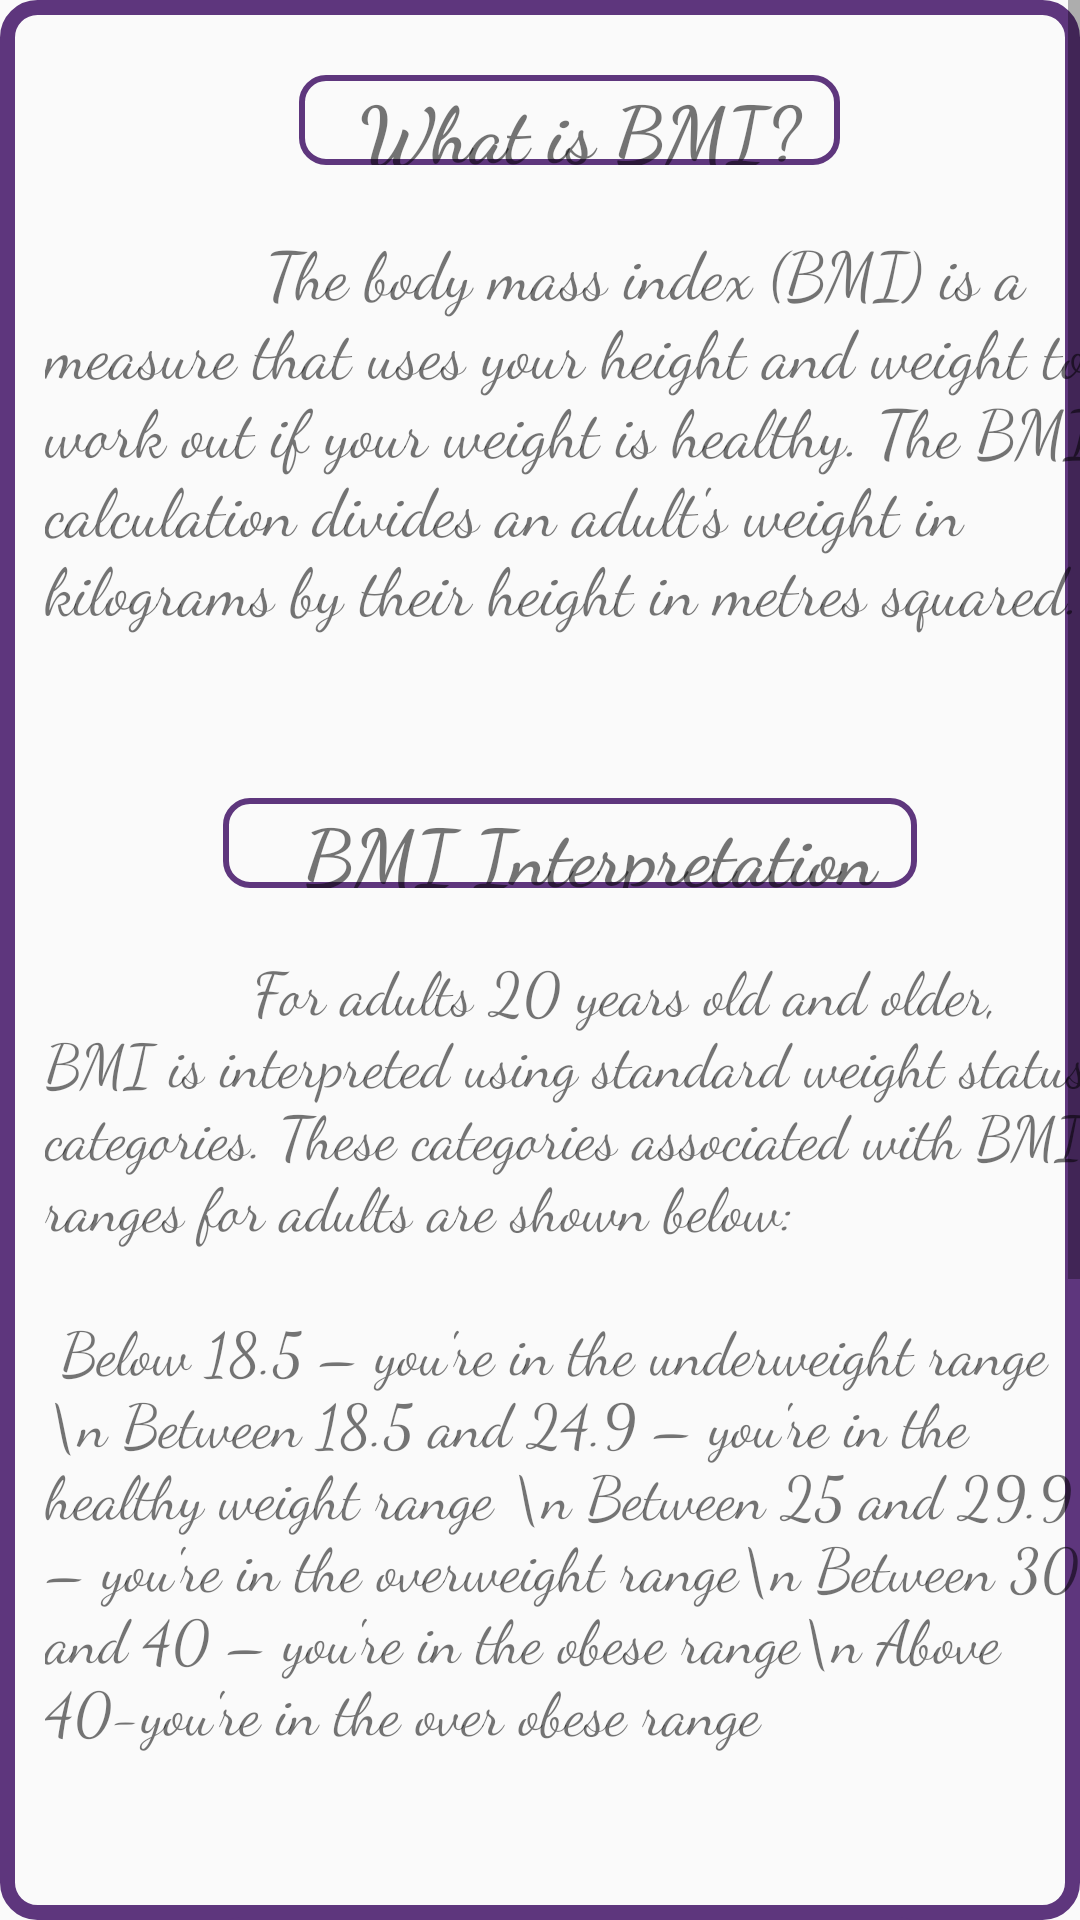

The Android layout XML behind this screen, and the referenced resources:
<!-- AndroidManifest.xml: application theme AppTheme -->
<!-- res/layout/activity_about.xml -->
<?xml version="1.0" encoding="utf-8"?>

<android.support.constraint.ConstraintLayout xmlns:android="http://schemas.android.com/apk/res/android"
    xmlns:app="http://schemas.android.com/apk/res-auto"
    xmlns:tools="http://schemas.android.com/tools"
    android:layout_width="match_parent"
    android:layout_height="match_parent"
    tools:context=".About"
    android:background="@drawable/borthick">
    <ScrollView
        android:layout_width="match_parent"
        android:layout_height="match_parent">
<LinearLayout
    android:layout_width="match_parent"
    android:layout_height="match_parent"
    android:orientation="vertical">

    <TextView
        android:layout_width="wrap_content"
        android:layout_height="30dp"
        android:background="@drawable/bor"
        android:text="   What is BMI?  "
        android:layout_marginTop="25dp"
        android:textAlignment="center"
        android:textSize="26dp"
        android:fontFamily="cursive"
        android:textStyle="bold"
        android:layout_marginStart="10dp"
        android:layout_marginBottom="20dp"
        tools:layout_editor_absoluteX="120dp"
        tools:layout_editor_absoluteY="75dp"
        android:layout_gravity="center"/>
    <TextView
        android:layout_width="350dp"
        android:layout_height="wrap_content"
        android:fontFamily="cursive"
        android:layout_marginBottom="30dp"
        android:layout_marginStart="10dp"
        android:layout_gravity="center"

        android:textSize="22dp"
        android:text="             The body mass index (BMI) is a measure that uses your height and weight to work out if your weight is healthy.
The BMI calculation divides an adult's weight in kilograms by their height in metres squared."/>
    <TextView
        android:layout_width="wrap_content"
        android:layout_height="30dp"
        android:background="@drawable/bor"
        android:text="    BMI Interpretation  "
        android:layout_marginTop="25dp"
        android:textAlignment="center"
        android:textSize="26dp"
        android:fontFamily="cursive"
        android:layout_marginStart="10dp"
        android:textStyle="bold"
        android:layout_marginBottom="20dp"
        tools:layout_editor_absoluteX="120dp"
        tools:layout_editor_absoluteY="75dp"
        android:layout_gravity="center"/>

    <TextView
        android:layout_width="350dp"
        android:layout_height="wrap_content"
        android:fontFamily="cursive"
        android:layout_marginBottom="20dp"
        android:layout_marginStart="10dp"
        android:layout_gravity="center"

        android:textSize="20dp"
        android:text="             For adults 20 years old and older, BMI is interpreted using standard weight status categories. These categories associated with BMI ranges for adults are shown below:"/>
    <TextView
        android:layout_width="350dp"
        android:layout_height="wrap_content"
        android:fontFamily="cursive"
        android:layout_marginBottom="30dp"
        android:layout_marginStart="10dp"
        android:layout_gravity="center"
        android:textSize="20dp"
        android:text=" Below 18.5 – you're in the underweight range \n
Between 18.5 and 24.9 – you're in the healthy weight range \n
Between 25 and 29.9 – you're in the overweight range\n
Between 30 and 40 – you're in the obese range\n
Above 40-you're in the over obese range"/>
    <TextView
        android:layout_width="wrap_content"
        android:layout_height="30dp"
        android:background="@drawable/bor"
        android:text="    Importance of BMI   "
        android:layout_marginTop="25dp"
        android:textAlignment="center"
        android:textSize="26dp"
        android:fontFamily="cursive"
        android:layout_marginStart="10dp"
        android:textStyle="bold"
        android:layout_marginBottom="20dp"
        tools:layout_editor_absoluteX="120dp"
        tools:layout_editor_absoluteY="75dp"
        android:layout_gravity="center"/>

    <TextView
        android:layout_width="350dp"
        android:layout_height="wrap_content"
        android:fontFamily="cursive"
        android:layout_marginBottom="10dp"
        android:layout_marginStart="10dp"
        android:layout_gravity="center"
        android:textSize="20dp"
        android:text="      You can find out if you're overweight by calculating your body mass index (BMI). This shows whether you're a healthy weight for your height.Work out accordingly to acquire normal BMI"/>

    <TextView
        android:layout_width="wrap_content"
        android:layout_height="30dp"
        android:text="    STAY HEALTHY  "
        android:layout_marginTop="25dp"
        android:textAlignment="center"
        android:textSize="26dp"
        android:fontFamily="cursive"
        android:layout_marginStart="10dp"
        android:textStyle="bold"
        android:layout_marginBottom="20dp"
        tools:layout_editor_absoluteX="120dp"
        tools:layout_editor_absoluteY="75dp"
        android:layout_gravity="center"/>

    <LinearLayout
        android:layout_width="wrap_content"
        android:layout_height="wrap_content"
        android:orientation="horizontal">
    <Button

        android:layout_width="wrap_content"
        android:layout_height="wrap_content"
        android:text="Previous"
        android:fontFamily="cursive"
        android:textColor="#cccc00"
        android:layout_gravity="left"
        android:layout_marginStart="15dp"
        android:layout_marginBottom="15dp"
        android:background="@drawable/bor"
        android:id="@+id/back"/>

    <Button
        android:id="@+id/close"
        android:layout_width="wrap_content"
        android:layout_height="wrap_content"
        android:layout_marginEnd="5dp"
        android:layout_gravity="right"
        android:layout_marginStart="90pt"

        android:layout_marginBottom="15dp"
        android:background="@drawable/bor"
        android:fontFamily="cursive"
        android:text="Close"
        android:textColor="#cccc00" />
    </LinearLayout>


</LinearLayout>
    </ScrollView>
</android.support.constraint.ConstraintLayout>
<!-- resources referenced by this layout -->
<resources>
  <!-- drawable bor (drawable) -->
  <?xml version="1.0" encoding="utf-8"?>
  
  <shape xmlns:android="http://schemas.android.com/apk/res/android">
      <stroke android:color="#5e367d" android:width="2dp"/>
      <corners android:radius="8dp"/>
  
  </shape>
  <!-- drawable borthick (drawable) -->
  <?xml version="1.0" encoding="utf-8"?>
  
  <shape xmlns:android="http://schemas.android.com/apk/res/android">
      <stroke android:color="#5e367d" android:width="5dp"/>
      <corners android:radius="10dp"/>
  
  </shape>
  <style name="AppTheme" parent="Theme.AppCompat.Light.NoActionBar">
          
          <item name="colorPrimary">@color/colorPrimary</item>
          <item name="colorPrimaryDark">#5e367d</item>
          <item name="colorAccent">@color/colorAccent</item>
      </style>
  <!-- not gathered from this repository: default colours our renderer supplied (Android Studio template values) -->
  <color name="colorPrimary">#FF6200EE</color>
  <color name="colorAccent">#FF03DAC5</color>
</resources>
